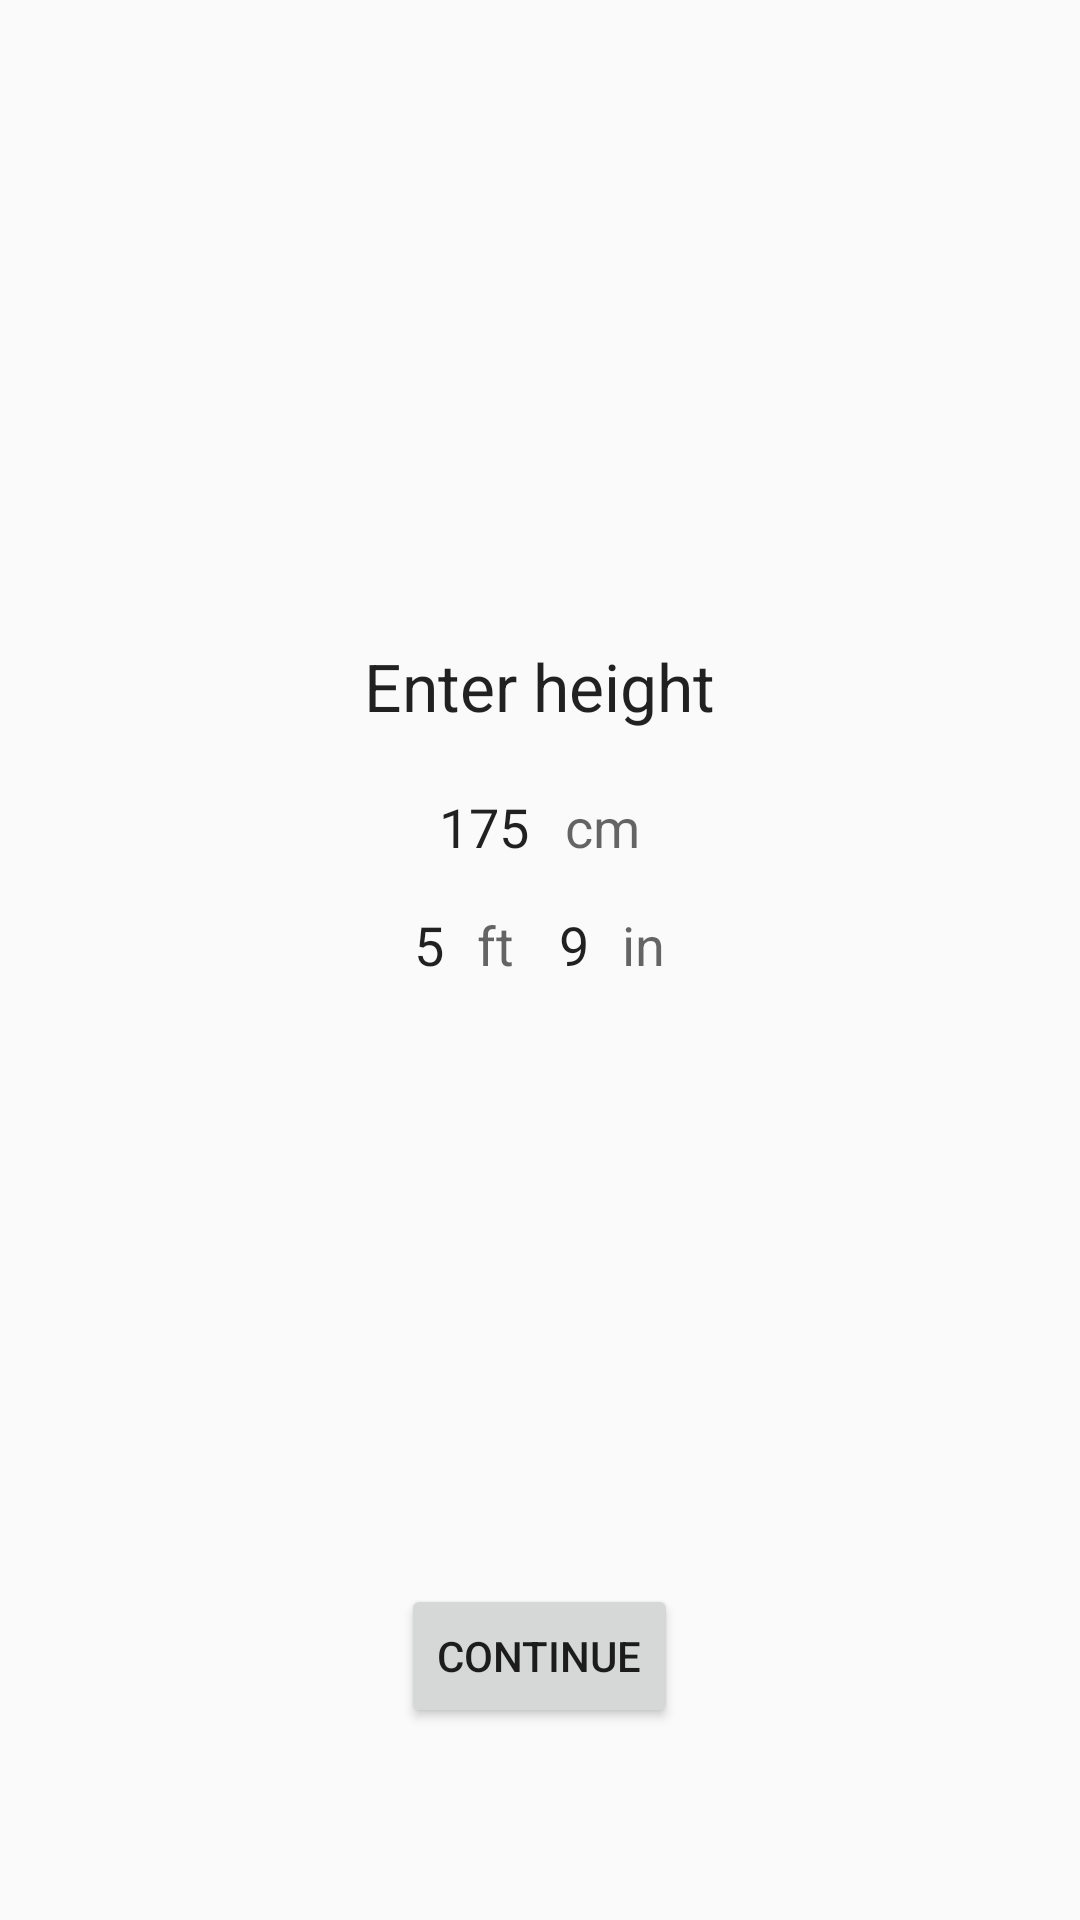

Here is an Android app screen rendered from its layout file. Give the layout XML and the strings, colors and styles it references.
<!-- AndroidManifest.xml: application theme AppTheme -->
<!-- res/layout/activity_setup.xml -->
<?xml version="1.0" encoding="utf-8"?>
<RelativeLayout xmlns:android="http://schemas.android.com/apk/res/android"
    android:orientation="vertical" android:layout_width="match_parent"
    android:layout_height="match_parent" android:paddingBottom="64dp">


    <LinearLayout
        android:layout_width="wrap_content"
        android:layout_height="wrap_content"
        android:layout_marginTop="5dp"
        android:id="@+id/english"
        android:layout_centerHorizontal="true"
        android:layout_centerVertical="true">

        <EditText
            android:layout_width="wrap_content"
            android:layout_height="wrap_content"
            android:inputType="number"
            android:imeOptions="actionDone"
            android:singleLine="true"
            android:ems="1"
            android:id="@+id/ftInput"
            android:maxLength="1"
            android:background="@android:color/transparent"
            android:text="5" />

        <TextView
            android:layout_width="wrap_content"
            android:layout_height="wrap_content"
            android:textAppearance="?android:attr/textAppearanceMedium"
            android:id="@+id/textView3"
            android:text="ft"
            android:paddingBottom="10dp" />

        <EditText
            android:layout_width="wrap_content"
            android:layout_height="wrap_content"
            android:inputType="number"
            android:imeOptions="actionDone"
            android:singleLine="true"
            android:ems="1"
            android:id="@+id/inInput"
            android:maxLength="2"
            android:text="9"
            android:background="@android:color/transparent"
            android:layout_marginLeft="15dp"/>

        <TextView
            android:layout_width="wrap_content"
            android:layout_height="wrap_content"
            android:textAppearance="?android:attr/textAppearanceMedium"
            android:id="@+id/textView4"
            android:text="in"
            android:paddingBottom="10dp" />

    </LinearLayout>

    <LinearLayout
        android:layout_width="wrap_content"
        android:layout_height="wrap_content"
        android:id="@+id/metric"
        android:layout_above="@id/english"
        android:layout_centerHorizontal="true">

        <EditText
            android:layout_width="wrap_content"
            android:layout_height="wrap_content"
            android:inputType="number"
            android:imeOptions="actionDone"
            android:singleLine="true"
            android:ems="2"
            android:id="@+id/cmInput"
            android:maxLength="3"
            android:layout_centerHorizontal="true"
            android:background="@android:color/transparent"
            android:text="175" />

        <TextView
            android:layout_width="wrap_content"
            android:layout_height="wrap_content"
            android:textAppearance="?android:attr/textAppearanceMedium"
            android:id="@+id/textView2"
            android:text="cm"
            android:layout_toRightOf="@id/cmInput"
            android:layout_alignBottom="@id/cmInput"
            android:paddingBottom="10dp"/>

    </LinearLayout>

    <TextView
        android:layout_width="wrap_content"
        android:layout_height="wrap_content"
        android:layout_marginBottom="20dp"
        android:textAppearance="?android:attr/textAppearanceLarge"
        android:id="@+id/textView"
        android:text="Enter height"
        android:layout_above="@id/metric"
        android:layout_centerHorizontal="true" />

    <Button
        android:layout_width="wrap_content"
        android:layout_height="wrap_content"
        android:text="Continue"
        android:id="@+id/continueButton"
        android:layout_alignParentBottom="true"
        android:layout_centerHorizontal="true" />


</RelativeLayout>
<!-- resources referenced by this layout -->
<resources>
  <style name="AppTheme" parent="Theme.AppCompat.Light.DarkActionBar">
          
          <item name="colorPrimary">#ffd033</item>
          <item name="colorPrimaryDark">#000</item>
          <item name="colorAccent">#f00</item>
          <item name="android:actionBarStyle">@style/MyTheme.ActionBarStyle</item>
      </style>
  <style name="MyTheme.ActionBarStyle" parent="@android:style/Widget.Holo.Light.ActionBar">
          <item name="android:titleTextStyle">@style/MyTheme.ActionBar.TitleTextStyle</item>
      </style>
  <style name="MyTheme.ActionBar.TitleTextStyle" parent="@android:style/TextAppearance.Holo.Widget.ActionBar.Title">
          <item name="android:textColor">#000</item>
      </style>
</resources>
